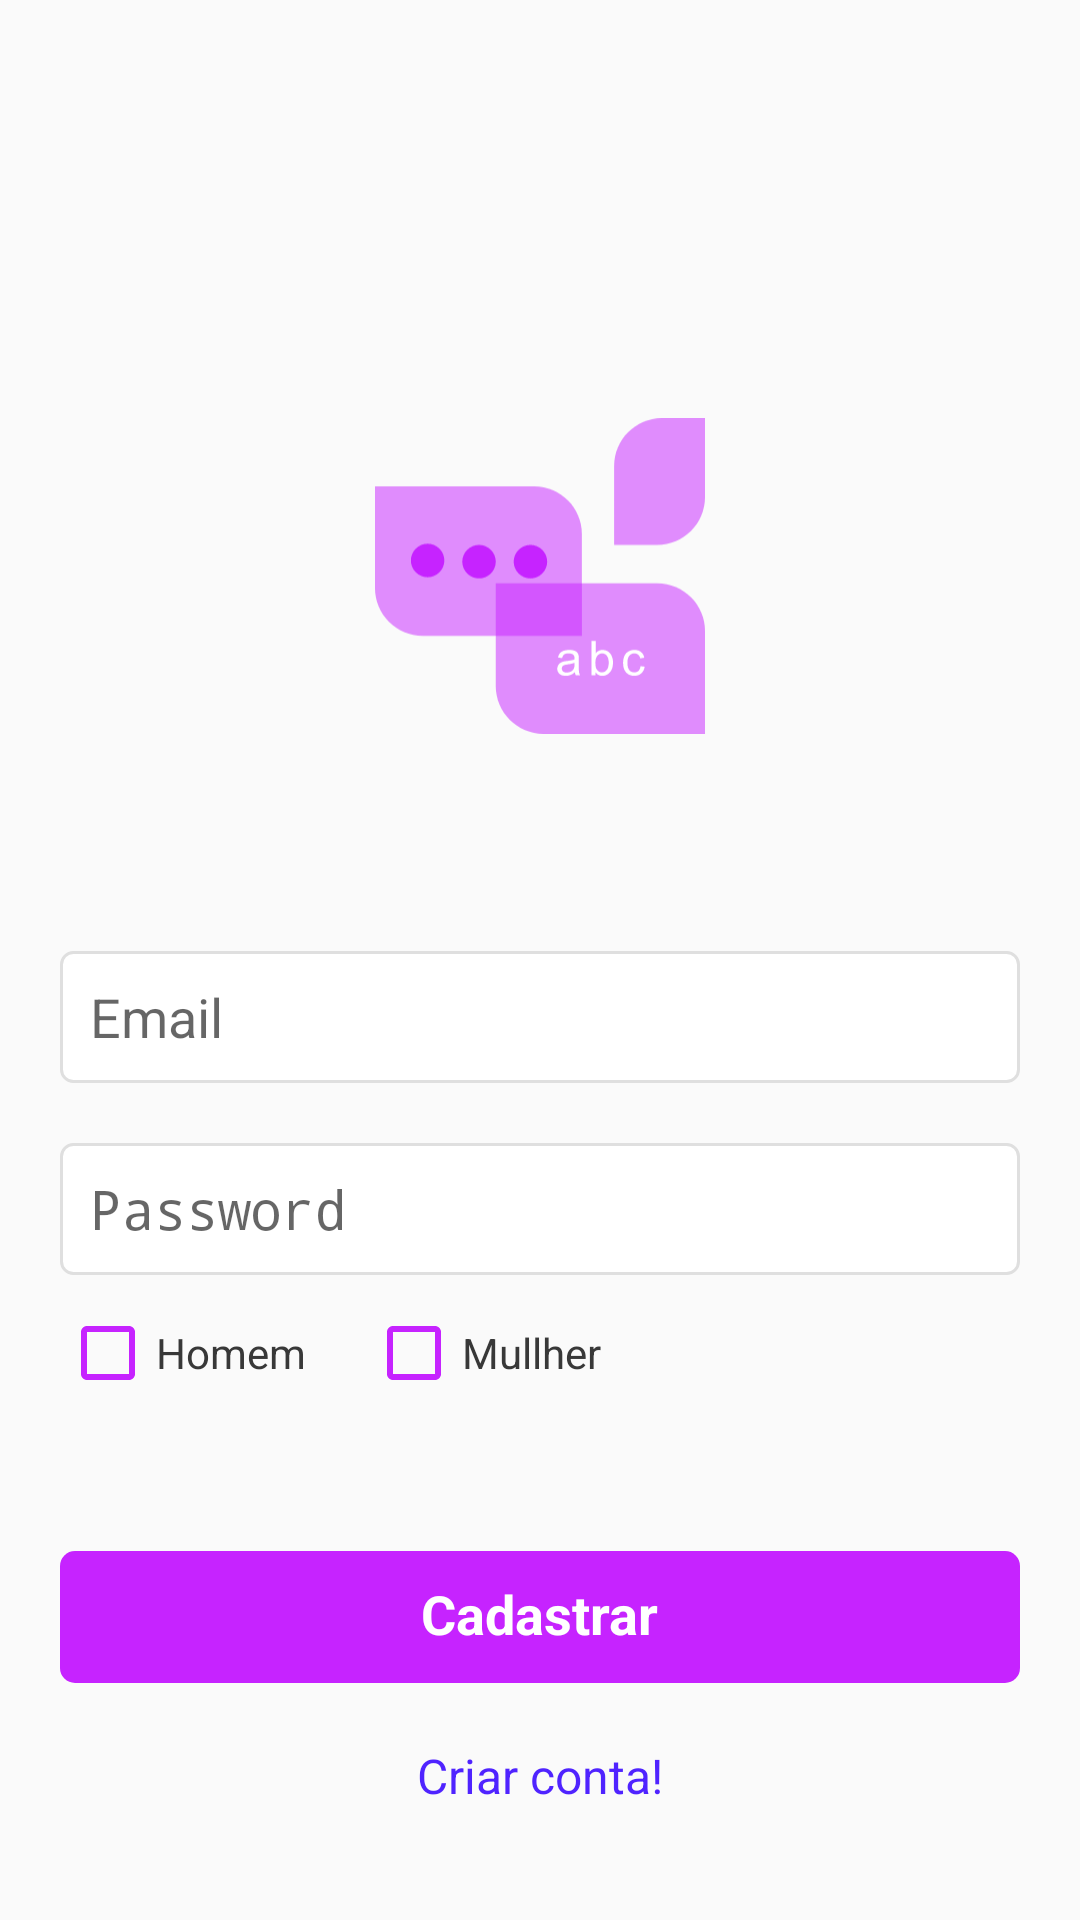

Here is an Android app screen rendered from its layout file. Give the layout XML and the strings, colors and styles it references.
<!-- AndroidManifest.xml: application theme Theme.RandomChat -->
<!-- res/layout/fragment_register.xml -->
<?xml version="1.0" encoding="utf-8"?>
<LinearLayout xmlns:android="http://schemas.android.com/apk/res/android"
    xmlns:tools="http://schemas.android.com/tools"
    android:layout_width="match_parent"
    android:layout_height="match_parent"
    xmlns:app="http://schemas.android.com/apk/res-auto"
    tools:context=".ui.RegisterFragment"

    android:orientation="vertical">

    <LinearLayout
        android:layout_width="match_parent"
        android:layout_height="match_parent"
        android:orientation="vertical"
        android:layout_marginHorizontal="20dp"
        android:gravity="center">
        <ImageView
            android:layout_width="110dp"
            android:layout_height="110dp"
            android:layout_marginTop="100dp"
            android:src="@drawable/logo"/>


        <EditText
            android:id="@+id/edt_email"
            android:layout_width="match_parent"
            android:layout_height="44dp"
            android:layout_marginTop="70dp"
            android:padding="10dp"
            android:hint="Email"
            android:background="@drawable/shape_edt_login"
            android:ems="10"
            android:inputType="textEmailAddress" />

        <EditText
            android:id="@+id/edt_password"
            android:layout_width="match_parent"
            android:layout_height="44dp"
            android:padding="10dp"
            android:hint="Password"
            android:background="@drawable/shape_edt_login"
            android:layout_marginTop="20dp"
            android:ems="10"
            android:inputType="textPassword" />

        <LinearLayout
            android:layout_width="match_parent"
            android:layout_height="wrap_content"
            android:layout_marginTop="10dp"
            android:orientation="horizontal">

            <CheckBox
                android:id="@+id/check_homem"
                android:layout_width="wrap_content"
                android:layout_height="wrap_content"
                android:theme="@style/MyCheckBox"
                android:textColor="@color/cinzaescuro"
                android:text="Homem"/>

            <CheckBox
                android:id="@+id/check_mulher"
                android:layout_width="wrap_content"
                android:layout_height="wrap_content"
                android:textColor="@color/cinzaescuro"
                android:theme="@style/MyCheckBox"
                android:layout_marginStart="20dp"
                android:text="Mullher"/>

        </LinearLayout>

        <androidx.cardview.widget.CardView
            android:layout_width="match_parent"
            android:layout_height="44dp"
            android:layout_gravity="center"
            android:layout_marginTop="50dp"
            android:backgroundTint="@android:color/transparent"
            android:clickable="false"
            android:elevation="0dp"
            android:focusable="false"
            app:cardElevation="0dp"
            app:layout_constraintBottom_toBottomOf="parent"
            app:layout_constraintEnd_toEndOf="parent"
            app:layout_constraintStart_toStartOf="parent"
            app:layout_constraintTop_toBottomOf="@+id/imageView">

            <LinearLayout
                android:id="@+id/btn_register"
                android:layout_width="match_parent"
                android:layout_height="match_parent"
                android:background="@drawable/shape_btn"
                android:clickable="true"
                android:focusable="true"
                android:foreground="?selectableItemBackgroundBorderless"
                android:gravity="center">

                <ProgressBar
                    android:id="@+id/register_progress"
                    android:layout_width="30dp"
                    android:layout_height="30dp"
                    android:background="@drawable/shape_view"
                    android:visibility="gone"
                    app:layout_constraintBottom_toBottomOf="parent"
                    app:layout_constraintEnd_toEndOf="parent"
                    app:layout_constraintStart_toStartOf="parent"
                    app:layout_constraintTop_toTopOf="parent"
                    />

                <TextView
                    android:id="@+id/tv_register"
                    android:layout_width="wrap_content"
                    android:layout_height="wrap_content"
                    android:includeFontPadding="false"
                    android:lineSpacingExtra="0dp"
                    android:text="Cadastrar"
                    android:textColor="@color/white"
                    android:textSize="18sp"
                    android:textStyle="bold"
                    app:layout_constraintBottom_toBottomOf="parent"
                    app:layout_constraintEnd_toEndOf="parent"
                    app:layout_constraintStart_toStartOf="parent"
                    app:layout_constraintTop_toTopOf="parent" />

            </LinearLayout>

        </androidx.cardview.widget.CardView>


        <TextView
            android:id="@+id/criar_conta"
            android:layout_width="match_parent"
            android:layout_height="wrap_content"
            android:text="Criar conta!"
            android:gravity="center"
            android:textSize="16sp"
            android:textColor="@color/blue"
            android:layout_marginTop="20dp"/>

    </LinearLayout>
</LinearLayout>
<!-- resources referenced by this layout -->
<resources>
  <color name="blue">#4F23FF</color>
  <color name="cinzaescuro">#383838</color>
  <color name="white">#FFFFFFFF</color>
  <!-- drawable logo: vector/xml drawable (drawable, 4046 chars, omitted) -->
  <!-- drawable shape_btn (drawable) -->
  <?xml version="1.0" encoding="UTF-8"?>
  <shape xmlns:android="http://schemas.android.com/apk/res/android">
      <corners
          android:radius="5dp"
          />
  
      <solid android:color="@color/pink"/>
  </shape>
  <!-- drawable shape_edt_login (drawable) -->
  <?xml version="1.0" encoding="UTF-8"?>
  <shape xmlns:android="http://schemas.android.com/apk/res/android">
      <corners
          android:topRightRadius="4dp"
          android:bottomLeftRadius="4dp"
          android:bottomRightRadius="4dp"
          android:topLeftRadius="4dp"
          />
  
  
      <stroke android:color="@color/cinza"
          android:width="1dp"/>
      <solid android:color="@color/white"/>
  </shape>
  <!-- drawable shape_view (drawable-v24) -->
  <?xml version="1.0" encoding="UTF-8"?>
  <shape xmlns:android="http://schemas.android.com/apk/res/android">
      <corners
          android:topRightRadius="20dp"
          android:bottomLeftRadius="20dp"
          android:bottomRightRadius="20dp"
          android:topLeftRadius="20dp"
          />
  
  
  
      <solid android:color="#E0E0E0"/>
  </shape>
  <style name="MyCheckBox" parent="Theme.AppCompat.Light">
          <item name="colorControlNormal">@color/pink</item>
          <item name="colorControlActivated">@color/pink</item>
      </style>
  <style name="Theme.RandomChat" parent="Theme.AppCompat.Light.NoActionBar">
          
          <item name="colorPrimary">@color/purple_500</item>
          <item name="colorPrimaryDark">@color/purple_700</item>
          <item name="colorAccent">@color/teal_200</item>
          
          <item name="actionOverflowButtonStyle">@style/Threedotcollor</item>
          <item name="titleTextColor">@color/white</item>
          <item name="drawerArrowStyle">@style/DrawerArrowStyle</item>
      </style>
  <color name="pink">#C623FF</color>
  <color name="cinza">#DFDFDF</color>
  <color name="purple_500">#C623FF</color>
  <color name="purple_700">#C623FF</color>
  <color name="teal_200">#C623FF</color>
  <style name="Threedotcollor" parent="Widget.AppCompat.Light.ActionButton.Overflow">
          <item name="tint">@color/white</item>
      </style>
  <style name="DrawerArrowStyle" parent="Widget.AppCompat.DrawerArrowToggle">
          <item name="spinBars">true</item>
          <item name="color">@android:color/white</item>
      </style>
</resources>
